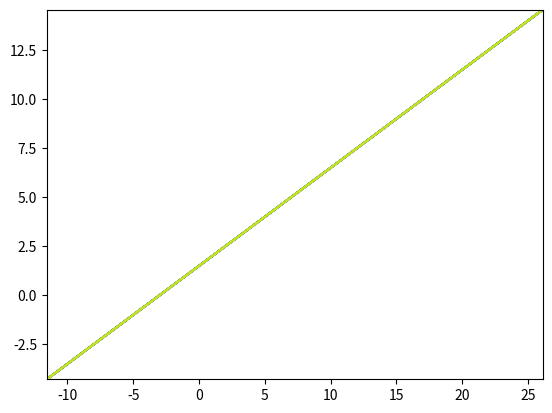

The script that saved this image: (Note: this script raises an exception after producing the figure.)

import numpy as np
import matplotlib.pyplot as plt
from matplotlib import cm

# Parametrization
t = np.linspace(-4 * np.pi, 2 * np.pi, 50)
s = np.linspace(-4 * np.pi, 2 * np.pi, 50)
t, s = np.meshgrid(t, s)
x0, y0, z0, r = [1, 2, 0, 1]
a, b, c = [-2, -1, 1]
x = x0 + t*a
y = y0 + t*b
z = z0 + s*c #3d plane
#z = z0 + t*c #3d line

def plotter(E, A):
    #plt.contour(x, y, z) # points of surface and z=0 plane
    plt.contour(x, y, z, 15) # more levels
    # Axes
    fig = plt.figure('Plot and Contour plot')
    #ax = fig.add_subplot(111, projection='3d')
    ax = fig.gca(projection='3d')
    h = ax.plot_surface(x, y, z, cmap = cm.tab20c, edgecolor = 'k') #gist_stern, tab20c, PuBuGn, tab20, terrain, gnuplot, viridis, cubehelix, Dark2, flag, Accent, hsv
    fig.colorbar(h)
    ax.set_xlabel('X', fontweight = 'bold', fontsize = 14)
    ax.set_ylabel('Y', fontweight = 'bold', fontsize = 14)
    ax.set_zlabel('Z', fontweight = 'bold', fontsize = 14)
    ax.set_title('Plane', fontweight = 'bold', fontsize = 16)
    ax.view_init(elev=E, azim=A)
    plt.show()
plotter(0, 45)
